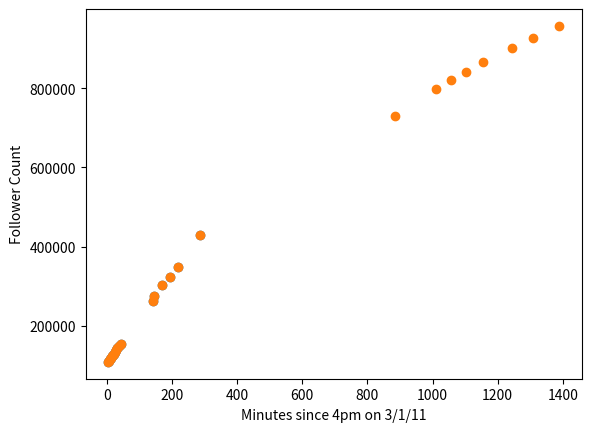

Python code for this plot:
#@title Press the "play" button to see how many Twitter followers Charlie Sheen had on March 1, 2011
import pandas as pd
from datetime import datetime
import matplotlib.pyplot as plt

# Load data of how many followers Charlie Sheen had
# since starting his Twitter account in 2011
# Source: https://emergentmath.com/2011/03/03/can-you-predict-how-many-followers-charliesheen-has-right-now-exponential-growth-part-1/

datetimes_and_follower_counts=[
("2011-03-01 4:04 PM",109099),
("2011-03-01 4:07 PM",112497),
("2011-03-01 4:09 PM",116143),
("2011-03-01 4:12 PM",120195),
("2011-03-01 4:14 PM",122901),
("2011-03-01 4:18 PM",127643),
("2011-03-01 4:21 PM",129793),
("2011-03-01 4:24 PM",133357),
("2011-03-01 4:29 PM",140215),
("2011-03-01 4:32 PM",144103),
("2011-03-01 4:38 PM",149528),
("2011-03-01 4:44 PM",153848),
("2011-03-01 6:21 PM",261894),
("2011-03-01 6:24 PM",275638),
("2011-03-01 6:49 PM",302077),
("2011-03-01 7:13 PM",324595),
("2011-03-01 7:38 PM",348955),
("2011-03-01 8:45 PM",429904),
("2011-03-02 6:45 AM",729703),
("2011-03-02 8:51 AM",799008),
("2011-03-02 9:36 AM",820538),
("2011-03-02 10:23 AM",841940),
("2011-03-02 11:16 AM",865972),
("2011-03-02 12:43 PM",902291),
("2011-03-02 1:47 PM",926557),
("2011-03-02 3:09 PM",957259)]

# Parse out datetimes and follower counts
zipped_dts_and_fcs = list(zip(*datetimes_and_follower_counts))
# Parse datetime objects from strings
dts=[datetime.strptime(x, '%Y-%m-%d %I:%M %p') for x in zipped_dts_and_fcs[0]]
fcs=zipped_dts_and_fcs[1]
assert len(dts) == len(fcs) # Make sure we have the same number of each

# Store datetimes and follower counts in pandas Dataframe

follower_data = pd.DataFrame(data=fcs,
                             index=dts,
                             columns=['Follower Count'])
# Calculate minutes since 4pm on March 1st
start_time=datetime(2011, 3, 1, hour = 16, minute = 0)
minutes = (follower_data.index - start_time).total_seconds() / 60
follower_data["Minutes since 4pm"] = minutes
# Reorder columns
follower_data = follower_data[["Minutes since 4pm", 'Follower Count']]


# Create views for March 1 alone (minutes < 500)
march1 = follower_data[follower_data["Minutes since 4pm"] < 500]
print(march1)

# Graph the March 1 data
plt.plot(march1["Minutes since 4pm"], march1["Follower Count"], 'o')
plt.xlabel('Minutes since 4pm on 3/1/11')
plt.ylabel('Follower Count')
plt.show()

#@title Press the "play" button to see how many Twitter followers Charlie Sheen had on March 1 and March 2, 2011

#Display data for both days
print(follower_data)
# Graph all the data
plt.plot(follower_data["Minutes since 4pm"], follower_data["Follower Count"], 'o')
plt.xlabel('Minutes since 4pm on 3/1/11')
plt.ylabel('Follower Count')
plt.show()